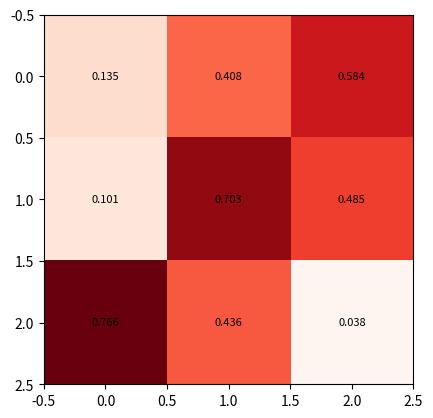

This figure's Python source:
import numpy as np
import matplotlib.pyplot as plt


if __name__ == '__main__':
    y_pred_mat = np.random.uniform(size=(3,3))
    print(y_pred_mat)

    plt.imshow(y_pred_mat, cmap='Reds')
    # 每个方格上标记数值
    for i in range(3):
        for j in range(3):
            text = plt.text(j, i, '{:.3f}'.format(y_pred_mat[i, j]),
                            ha="center", va="center", color="black", fontsize=8)
    plt.show()
